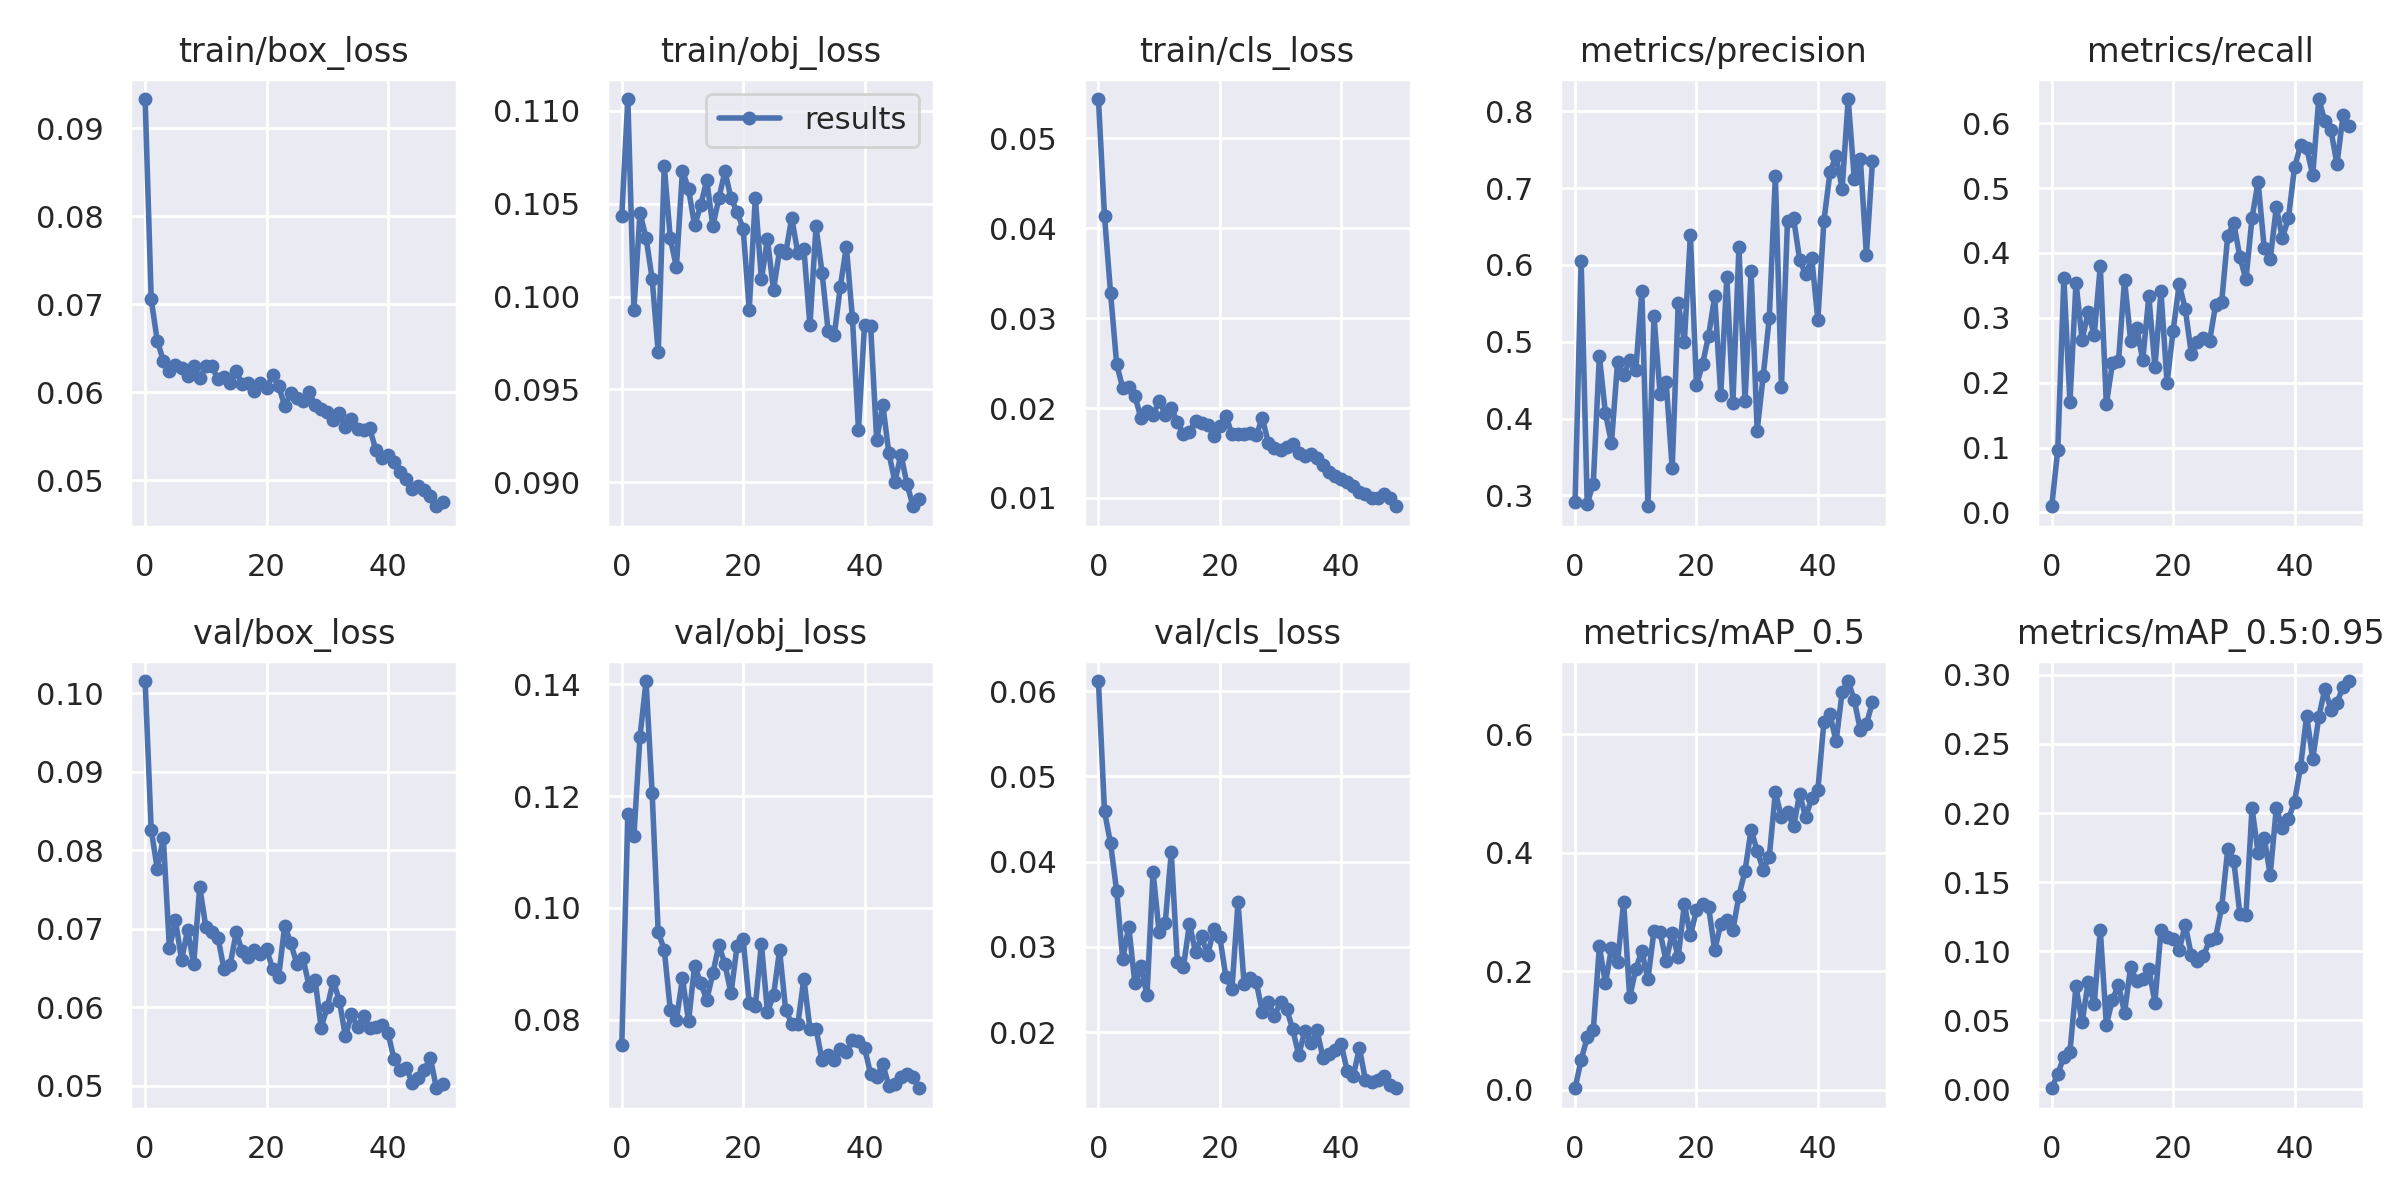

Data behind this chart, as committed beside it:
epoch, train/box_loss, train/obj_loss, train/cls_loss, metrics/precision, metrics/recall, metrics/mAP_0.5, metrics/mAP_0.5:0.95, val/box_loss, val/obj_loss, val/cls_loss, x/lr0, x/lr1, x/lr2, sparsity_rate
0, 0.09331, 0.1043, 0.05434, 0.2913, 0.009581, 0.002922, 0.0005961, 0.1015, 0.07548, 0.0612, 0.00028, 0.00028, 0.09748, 0.0007
1, 0.07056, 0.1106, 0.04134, 0.6052, 0.09686, 0.05075, 0.01109, 0.08259, 0.1168, 0.0459, 0.0005695, 0.0005695, 0.09487, 0.0006874
2, 0.06582, 0.0993, 0.03279, 0.289, 0.3611, 0.0888, 0.02342, 0.0776, 0.1129, 0.04215, 0.0008569, 0.0008569, 0.09226, 0.0006748
3, 0.06358, 0.1045, 0.0249, 0.3154, 0.1697, 0.1011, 0.02714, 0.08155, 0.1307, 0.03655, 0.001141, 0.001141, 0.08964, 0.0006622
4, 0.06246, 0.1032, 0.02221, 0.4815, 0.3543, 0.2422, 0.07446, 0.0675, 0.1406, 0.02856, 0.00142, 0.00142, 0.08702, 0.0006496
5, 0.0631, 0.101, 0.02238, 0.4067, 0.2661, 0.1799, 0.04824, 0.07104, 0.1206, 0.03238, 0.001692, 0.001692, 0.08439, 0.000637
6, 0.06274, 0.097, 0.02136, 0.3685, 0.3083, 0.2391, 0.07732, 0.06602, 0.09568, 0.02573, 0.001956, 0.001956, 0.08176, 0.0006244
7, 0.06184, 0.107, 0.01889, 0.4739, 0.2736, 0.215, 0.06161, 0.06982, 0.09253, 0.02772, 0.002211, 0.002211, 0.07911, 0.0006118
8, 0.06297, 0.1031, 0.01968, 0.4563, 0.3797, 0.3172, 0.1155, 0.06549, 0.08169, 0.0243, 0.002455, 0.002455, 0.07645, 0.0005992
9, 0.06155, 0.1016, 0.0192, 0.4763, 0.1666, 0.1562, 0.04658, 0.07533, 0.08003, 0.03884, 0.002687, 0.002687, 0.07379, 0.0005866
10, 0.06292, 0.1068, 0.02079, 0.4632, 0.2301, 0.2044, 0.06474, 0.07019, 0.08743, 0.0317, 0.002907, 0.002907, 0.07111, 0.000574
11, 0.06297, 0.1058, 0.01928, 0.5662, 0.2334, 0.2345, 0.07533, 0.06956, 0.07976, 0.03278, 0.003112, 0.003112, 0.06841, 0.0005614
12, 0.06145, 0.1038, 0.02003, 0.2858, 0.3588, 0.1865, 0.0554, 0.06886, 0.08967, 0.04109, 0.003301, 0.003301, 0.0657, 0.0005488
13, 0.06169, 0.1049, 0.0184, 0.5332, 0.2648, 0.2686, 0.0886, 0.06481, 0.0866, 0.02825, 0.003475, 0.003475, 0.06298, 0.0005362
14, 0.06106, 0.1063, 0.01709, 0.4326, 0.2844, 0.2664, 0.07794, 0.06536, 0.08355, 0.02763, 0.003632, 0.003632, 0.06023, 0.0005236
15, 0.06236, 0.1038, 0.01731, 0.4481, 0.2348, 0.2172, 0.07948, 0.06952, 0.0883, 0.03273, 0.003771, 0.003771, 0.05747, 0.000511
16, 0.06087, 0.1053, 0.01859, 0.3352, 0.3331, 0.2646, 0.08711, 0.0671, 0.09336, 0.02935, 0.003892, 0.003892, 0.05469, 0.0004984
17, 0.06101, 0.1067, 0.01829, 0.5503, 0.2245, 0.2247, 0.06269, 0.06633, 0.0899, 0.03123, 0.003995, 0.003995, 0.05189, 0.0004858
18, 0.06009, 0.1053, 0.01815, 0.5, 0.3407, 0.3132, 0.1152, 0.06724, 0.08475, 0.02903, 0.004079, 0.004079, 0.04908, 0.0004732
19, 0.061, 0.1046, 0.01691, 0.6384, 0.1996, 0.2609, 0.1099, 0.06673, 0.09327, 0.03207, 0.004144, 0.004144, 0.04624, 0.0004606
20, 0.06042, 0.1036, 0.01803, 0.4431, 0.28, 0.303, 0.1089, 0.06739, 0.0944, 0.03115, 0.004189, 0.004189, 0.04339, 0.000448
21, 0.06194, 0.09929, 0.01913, 0.471, 0.3517, 0.3139, 0.1008, 0.06492, 0.08299, 0.02648, 0.004216, 0.004216, 0.04052, 0.0004354
22, 0.06071, 0.1053, 0.01707, 0.508, 0.3138, 0.3089, 0.119, 0.0639, 0.08242, 0.02505, 0.004225, 0.004225, 0.03762, 0.0004228
23, 0.05841, 0.1009, 0.01712, 0.5591, 0.2445, 0.2356, 0.09684, 0.07038, 0.0936, 0.03524, 0.004215, 0.004215, 0.03471, 0.0004102
24, 0.05986, 0.1031, 0.01714, 0.4306, 0.2628, 0.2802, 0.09279, 0.06812, 0.08142, 0.02566, 0.004187, 0.004187, 0.03179, 0.0003976
25, 0.05937, 0.1004, 0.01725, 0.5837, 0.2692, 0.2866, 0.09637, 0.06552, 0.08436, 0.02641, 0.004142, 0.004142, 0.02884, 0.000385
26, 0.05903, 0.1025, 0.01695, 0.4206, 0.2636, 0.2696, 0.1078, 0.06627, 0.09243, 0.02588, 0.00408, 0.00408, 0.02588, 0.0003724
27, 0.05998, 0.1023, 0.01888, 0.6232, 0.3199, 0.328, 0.1098, 0.06272, 0.08179, 0.02238, 0.004003, 0.004003, 0.0229, 0.0003598
28, 0.05855, 0.1042, 0.01611, 0.4224, 0.3242, 0.3694, 0.1317, 0.0635, 0.0793, 0.0235, 0.003912, 0.003912, 0.01991, 0.0003472
29, 0.05811, 0.1024, 0.01559, 0.5918, 0.4266, 0.439, 0.1739, 0.0574, 0.07919, 0.02192, 0.003807, 0.003807, 0.01691, 0.0003346
30, 0.05777, 0.1026, 0.01534, 0.3842, 0.4457, 0.4039, 0.1652, 0.05998, 0.08737, 0.02352, 0.00369, 0.00369, 0.01389, 0.000322
31, 0.05685, 0.09846, 0.01565, 0.4557, 0.3933, 0.3713, 0.1267, 0.06336, 0.07837, 0.02272, 0.003563, 0.003563, 0.01086, 0.0003094
32, 0.0576, 0.1038, 0.01598, 0.531, 0.3592, 0.3937, 0.1261, 0.06081, 0.07838, 0.02037, 0.003426, 0.003426, 0.007826, 0.0002968
33, 0.05604, 0.1013, 0.015, 0.7159, 0.454, 0.5023, 0.2035, 0.05629, 0.07277, 0.0173, 0.003282, 0.003282, 0.004782, 0.0002842
34, 0.05694, 0.09814, 0.01461, 0.4405, 0.5097, 0.46, 0.171, 0.05908, 0.07376, 0.02013, 0.003089, 0.003089, 0.003089, 0.0002716
35, 0.05576, 0.09791, 0.01485, 0.6576, 0.4082, 0.4692, 0.1822, 0.05743, 0.07287, 0.01872, 0.003089, 0.003089, 0.003089, 0.000259
36, 0.05575, 0.1005, 0.01447, 0.6606, 0.3903, 0.4445, 0.1553, 0.05881, 0.07487, 0.02022, 0.002855, 0.002855, 0.002855, 0.0002464
37, 0.05587, 0.1027, 0.01366, 0.6065, 0.47, 0.4997, 0.2036, 0.05729, 0.07431, 0.01701, 0.002632, 0.002632, 0.002632, 0.0002338
38, 0.05347, 0.09885, 0.01284, 0.5875, 0.4231, 0.4598, 0.1894, 0.05746, 0.07634, 0.01739, 0.00242, 0.00242, 0.00242, 0.0002212
39, 0.05247, 0.09283, 0.01243, 0.6085, 0.4535, 0.4932, 0.1955, 0.05774, 0.07619, 0.01789, 0.00222, 0.00222, 0.00222, 0.0002086
40, 0.05287, 0.09848, 0.01216, 0.5285, 0.5317, 0.5059, 0.2082, 0.05674, 0.075, 0.01857, 0.002033, 0.002033, 0.002033, 0.000196
41, 0.05212, 0.09842, 0.01178, 0.6575, 0.566, 0.6213, 0.2335, 0.05342, 0.07026, 0.0154, 0.001859, 0.001859, 0.001859, 0.0001834
42, 0.05095, 0.09226, 0.01138, 0.7204, 0.5616, 0.6335, 0.2705, 0.05202, 0.06985, 0.01489, 0.0017, 0.0017, 0.0017, 0.0001708
43, 0.05016, 0.09419, 0.01062, 0.7418, 0.5201, 0.5879, 0.239, 0.0523, 0.0721, 0.01813, 0.001557, 0.001557, 0.001557, 0.0001582
44, 0.04897, 0.09158, 0.01044, 0.6993, 0.6371, 0.671, 0.2694, 0.05039, 0.06818, 0.01434, 0.001428, 0.001428, 0.001428, 0.0001456
45, 0.04928, 0.09003, 0.01001, 0.8159, 0.6025, 0.6899, 0.29, 0.05102, 0.06857, 0.01414, 0.001316, 0.001316, 0.001316, 0.000133
46, 0.04885, 0.09149, 0.01002, 0.7121, 0.589, 0.6574, 0.275, 0.05204, 0.06985, 0.01436, 0.00122, 0.00122, 0.00122, 0.0001204
47, 0.04818, 0.08989, 0.01048, 0.738, 0.5368, 0.6073, 0.28, 0.0535, 0.07028, 0.01485, 0.001141, 0.001141, 0.001141, 0.0001078
48, 0.04704, 0.08871, 0.01001, 0.6131, 0.6128, 0.6173, 0.2913, 0.04967, 0.06985, 0.01374, 0.00108, 0.00108, 0.00108, 9.52e-05
49, 0.04752, 0.08908, 0.009082, 0.7352, 0.5957, 0.6542, 0.2956, 0.05025, 0.06776, 0.01341, 0.001035, 0.001035, 0.001035, 8.26e-05
